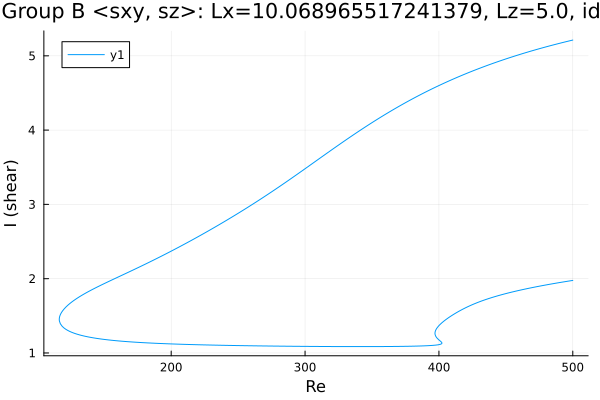

The data file committed next to this chart (first rows):
Re, shear
500.0, 5.212
499.3, 5.209
497.8, 5.203
496.4, 5.197
495, 5.19
493.6, 5.184
492.2, 5.178
490.8, 5.171
489.4, 5.165
487.9, 5.158
486.5, 5.152
485.1, 5.145
483.7, 5.138
482.3, 5.132
480.9, 5.125
479.5, 5.118
478, 5.111
476.6, 5.104
475.2, 5.097
473.8, 5.09
472.4, 5.082
471, 5.075
469.6, 5.068
468.1, 5.06
466.7, 5.053
465.3, 5.045
463.9, 5.037
462.5, 5.03
461.1, 5.022
459.7, 5.014
458.2, 5.006
456.8, 4.998
455.4, 4.99
454, 4.982
452.6, 4.973
451.2, 4.965
449.8, 4.957
448.3, 4.948
446.9, 4.939
445.5, 4.931
444.1, 4.922
442.7, 4.913
441.3, 4.904
439.9, 4.895
438.4, 4.886
437, 4.877
435.6, 4.867
434.2, 4.858
432.8, 4.848
431.4, 4.839
430.5, 4.833
429.1, 4.823
427.7, 4.814
426.3, 4.804
424.9, 4.794
423.5, 4.783
422.1, 4.773
420.6, 4.763
419.2, 4.752
417.8, 4.742
... 657 more rows
